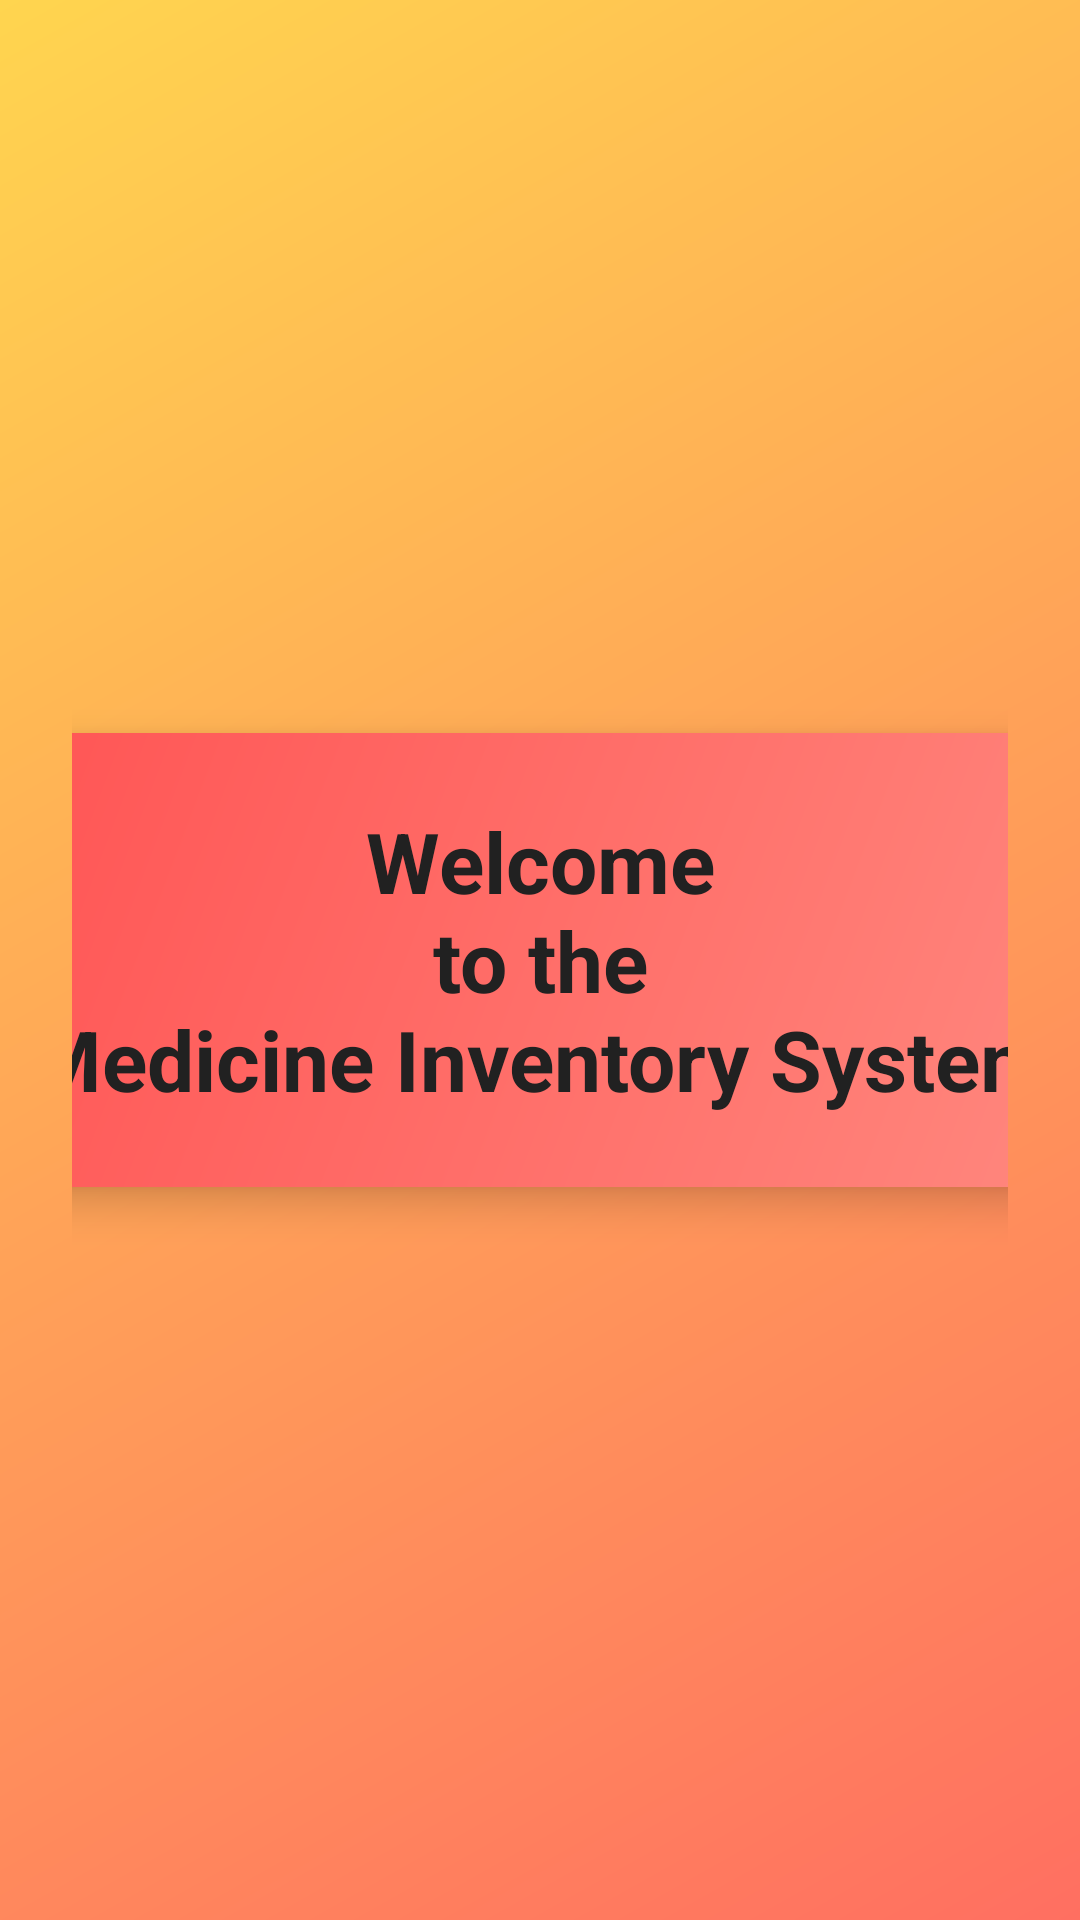

Here is an Android app screen rendered from its layout file. Give the layout XML and the strings, colors and styles it references.
<!-- AndroidManifest.xml: application theme Theme.MedicineInventory -->
<!-- res/layout/activity_main.xml -->
<?xml version="1.0" encoding="utf-8"?>
<LinearLayout xmlns:android="http://schemas.android.com/apk/res/android"
    xmlns:app="http://schemas.android.com/apk/res-auto"
    xmlns:tools="http://schemas.android.com/tools"
    android:id="@+id/main"
    android:layout_width="match_parent"
    android:layout_height="match_parent"
    android:gravity="center"
    android:orientation="vertical"
    android:padding="24dp"
    android:background="@drawable/gradient_background"
    tools:context=".MainActivity">

    <androidx.cardview.widget.CardView
        android:layout_width="400dp"
        android:layout_height="wrap_content"
        android:layout_margin="16dp"
        app:cardCornerRadius="24dp"
        app:cardElevation="8dp">

        <LinearLayout
            android:layout_width="match_parent"
            android:layout_height="wrap_content"
            android:orientation="vertical"
            android:gravity="center_horizontal"
            android:padding="24dp"
            android:background="@drawable/card_gradient">


            <TextView
                android:id="@+id/welcomeText"
                android:layout_width="wrap_content"
                android:layout_height="wrap_content"
                android:text="@string/welcomeText"
                android:textColor="#212121"
                android:textSize="28sp"
                android:textStyle="bold"
                android:textAlignment="center" />

        </LinearLayout>

    </androidx.cardview.widget.CardView>

</LinearLayout>
<!-- resources referenced by this layout -->
<resources>
  <!-- drawable card_gradient (drawable) -->
  <?xml version="1.0" encoding="utf-8"?>
  <shape xmlns:android="http://schemas.android.com/apk/res/android"
      android:shape="rectangle">
      <corners android:radius="24dp" />
      <gradient
          android:startColor="#FF8A80"
          android:endColor="#FF5252"
          android:angle="135" />
  </shape>
  <!-- drawable gradient_background (drawable) -->
  <?xml version="1.0" encoding="utf-8"?>
  <shape xmlns:android="http://schemas.android.com/apk/res/android" android:shape="rectangle">
      <gradient
          android:startColor="#FF6F61"
          android:endColor="#FFD54F"
          android:angle="135" />
  </shape>
  <string name="welcomeText">Welcome\nto the\nMedicine Inventory System</string>
  <style name="Theme.MedicineInventory" parent="Base.Theme.MedicineInventory" />
  <style name="Base.Theme.MedicineInventory" parent="Theme.Material3.DayNight.NoActionBar">
  
          <item name="android:windowBackground">@color/white</item>
          <item name="android:windowNoTitle">true</item>
          <item name="android:windowActionBar">false</item>
  
      </style>
  <color name="white">#FFFFFF</color>
</resources>
